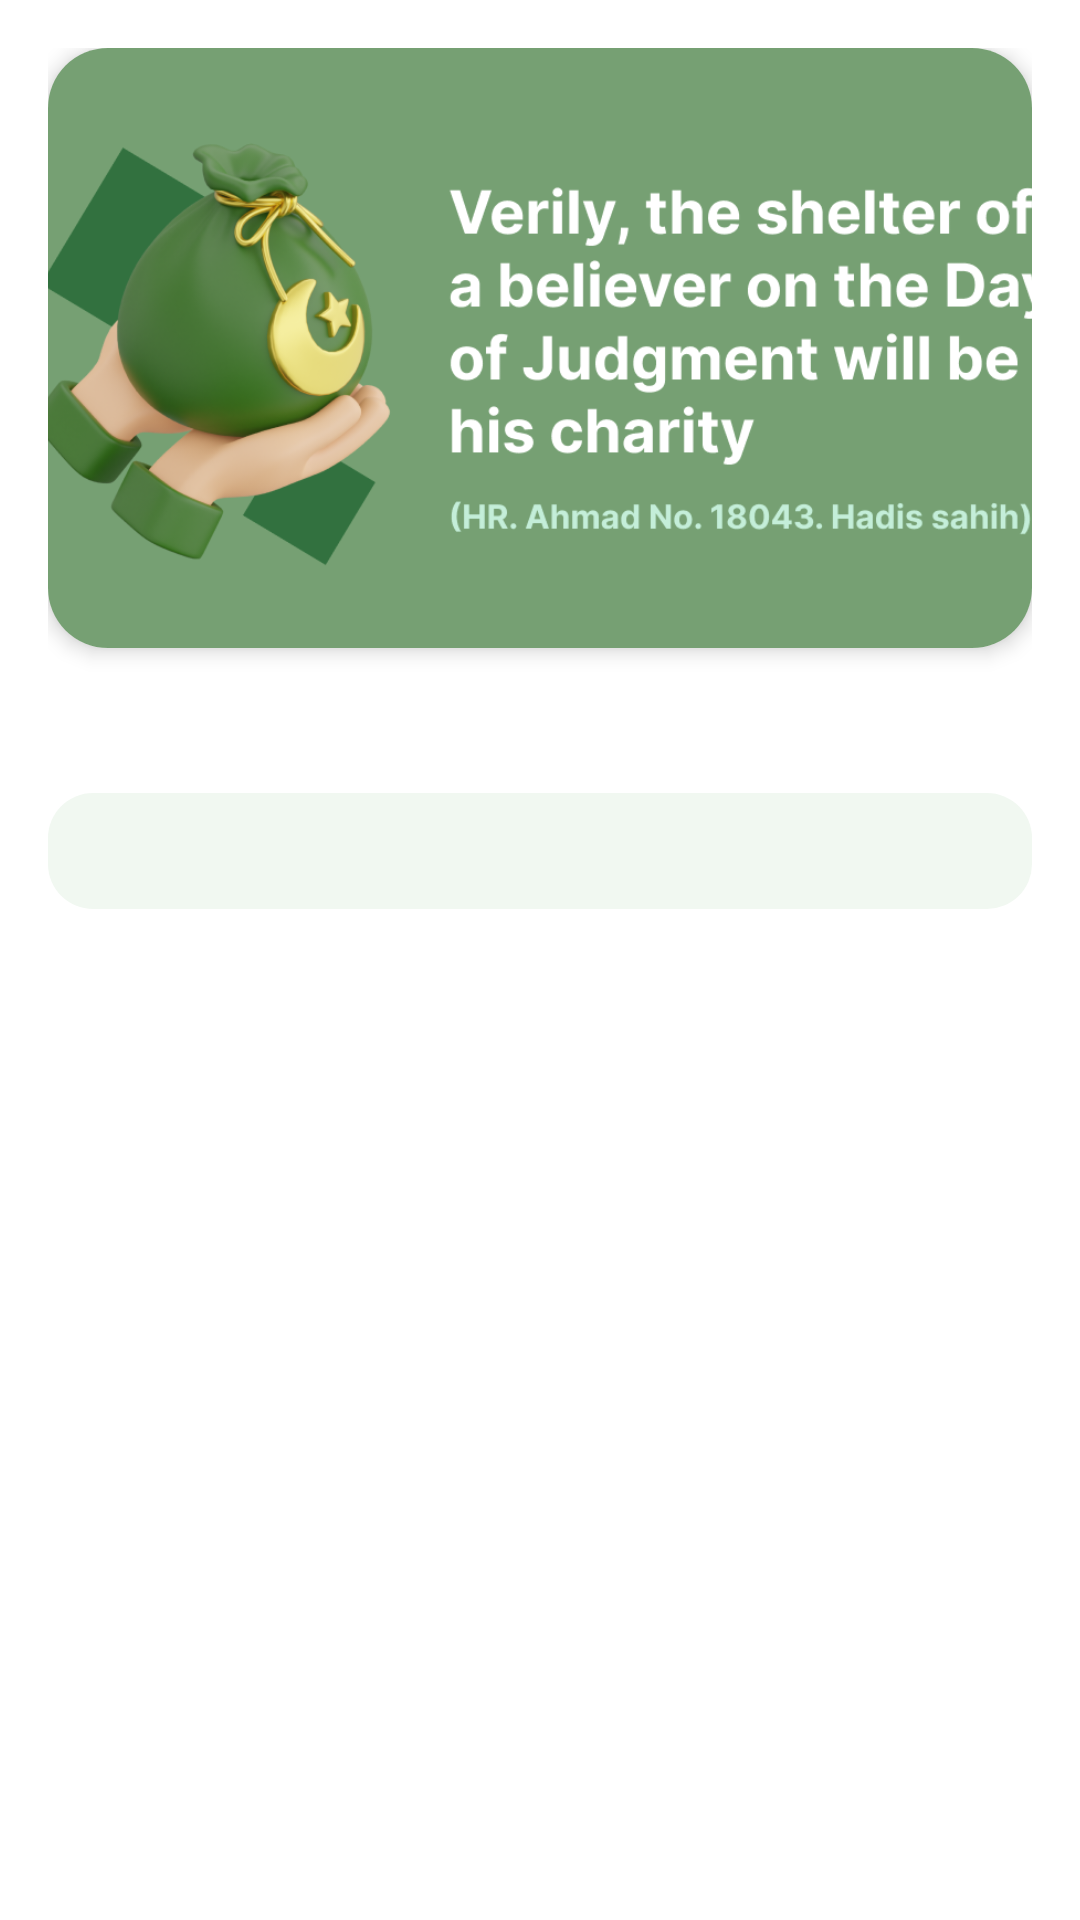

This screen was rendered from an Android layout file. Write that file and the resources it references.
<!-- AndroidManifest.xml: application theme Theme.DoaDanDzikrApp -->
<!-- res/layout/activity_detail_artikel.xml -->
<?xml version="1.0" encoding="utf-8"?>
<androidx.constraintlayout.widget.ConstraintLayout xmlns:android="http://schemas.android.com/apk/res/android"
    xmlns:app="http://schemas.android.com/apk/res-auto"
    xmlns:tools="http://schemas.android.com/tools"
    android:layout_width="match_parent"
    android:layout_height="match_parent"
    tools:context=".ui.detail.DetailArtikelActivity"
    android:orientation="horizontal"
    android:padding="16dp">

    <androidx.cardview.widget.CardView
        android:id="@+id/cv_img_detail"
        android:layout_width="match_parent"
        android:layout_height="200dp"
        app:cardCornerRadius="20dp"
        app:cardElevation="4dp"
        app:layout_constraintBottom_toTopOf="@+id/tv_detail_title"
        app:layout_constraintTop_toTopOf="parent">

        <ImageView
            android:id="@+id/img_detail"
            android:layout_width="match_parent"
            android:layout_height="match_parent"
            android:scaleType="centerCrop"
            android:contentDescription="@string/content_txt_image_artikel"
            android:src="@drawable/artikel_1"
            android:transitionName="artikel"/>

    </androidx.cardview.widget.CardView>

    <TextView
        android:id="@+id/tv_detail_title"
        android:layout_width="match_parent"
        android:layout_height="wrap_content"
        android:layout_marginTop="16dp"
        android:layout_marginBottom="16dp"
        android:fontFamily="sans-serif"
        android:paddingStart="16dp"
        android:paddingEnd="16dp"
        android:textColor="@color/green_font"
        android:textSize="24sp"
        android:textStyle="bold"
        app:layout_constraintTop_toBottomOf="@id/cv_img_detail"/>

    <ScrollView
        android:id="@+id/sv_content"
        android:layout_width="match_parent"
        android:layout_height="0dp"
        app:layout_constraintBottom_toBottomOf="parent"
        app:layout_constraintTop_toBottomOf="@+id/tv_detail_title">
        
        <TextView
            android:id="@+id/tv_detail_desc"
            android:layout_width="match_parent"
            android:layout_height="wrap_content"
            android:background="@drawable/bg_item"
            android:fontFamily="sans-serif-black"
            android:paddingHorizontal="16dp"
            android:paddingVertical="8dp"
            android:textColor="@color/green_font"
            android:textSize="17sp"/>
        
    </ScrollView>

</androidx.constraintlayout.widget.ConstraintLayout>
<!-- resources referenced by this layout -->
<resources>
  <color name="green_font">#3E6952</color>
  <!-- drawable artikel_1: png bitmap (drawable, 135621 bytes) -->
  <!-- drawable bg_item (drawable) -->
  <?xml version="1.0" encoding="utf-8"?>
  <shape xmlns:android="http://schemas.android.com/apk/res/android"
      android:shape="rectangle">
  
      <corners android:radius="15dp"/>
      <solid android:color="@color/whitetogreen"/>
  
  </shape>
  <string name="content_txt_image_artikel">Image Poster Detail Artikel</string>
  <style name="Theme.DoaDanDzikrApp" parent="Theme.MaterialComponents.DayNight.DarkActionBar">
          
          <item name="colorPrimary">@color/green_main</item>
          <item name="colorPrimaryVariant">@color/green_main</item>
          <item name="colorOnPrimary">@color/white</item>
  
          
          <item name="colorSecondary">@color/green_main</item>
          <item name="colorOnSecondary">@color/white</item>
  
          
          <item name="android:statusBarColor">?attr/colorPrimaryVariant</item>
      </style>
  <color name="whitetogreen">#F1F8F1</color>
  <color name="green_main">#76A073</color>
  <color name="white">#FFFFFFFF</color>
</resources>
